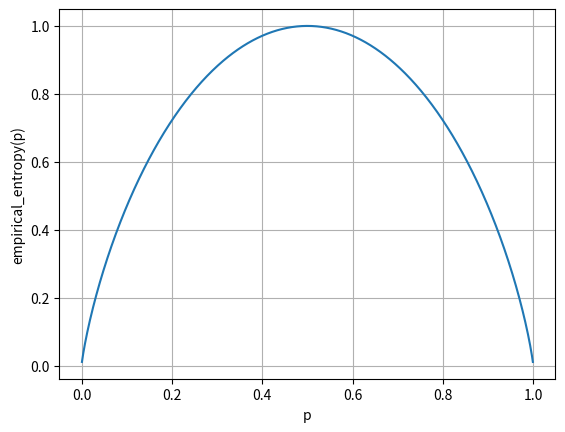

Here is the Python script that generated this plot:
import matplotlib.pyplot as plt
import numpy as np


def H(p):
    if p in [0, 1]:
        return 0
    else:
        return -p * np.log(p)/np.log(2) - (1-p) * np.log(1-p)/np.log(2)

# build (0, 1)
x = np.linspace(0, 1, 1012)
x = np.delete(x, 0)
x = np.delete(x, -1)

y = [H(p) for p in x]

# print(x)
# print(y)

plt.plot(x, y, '-')
plt.xlabel("p")
plt.ylabel("empirical_entropy(p)")
plt.grid(True)
plt.show()